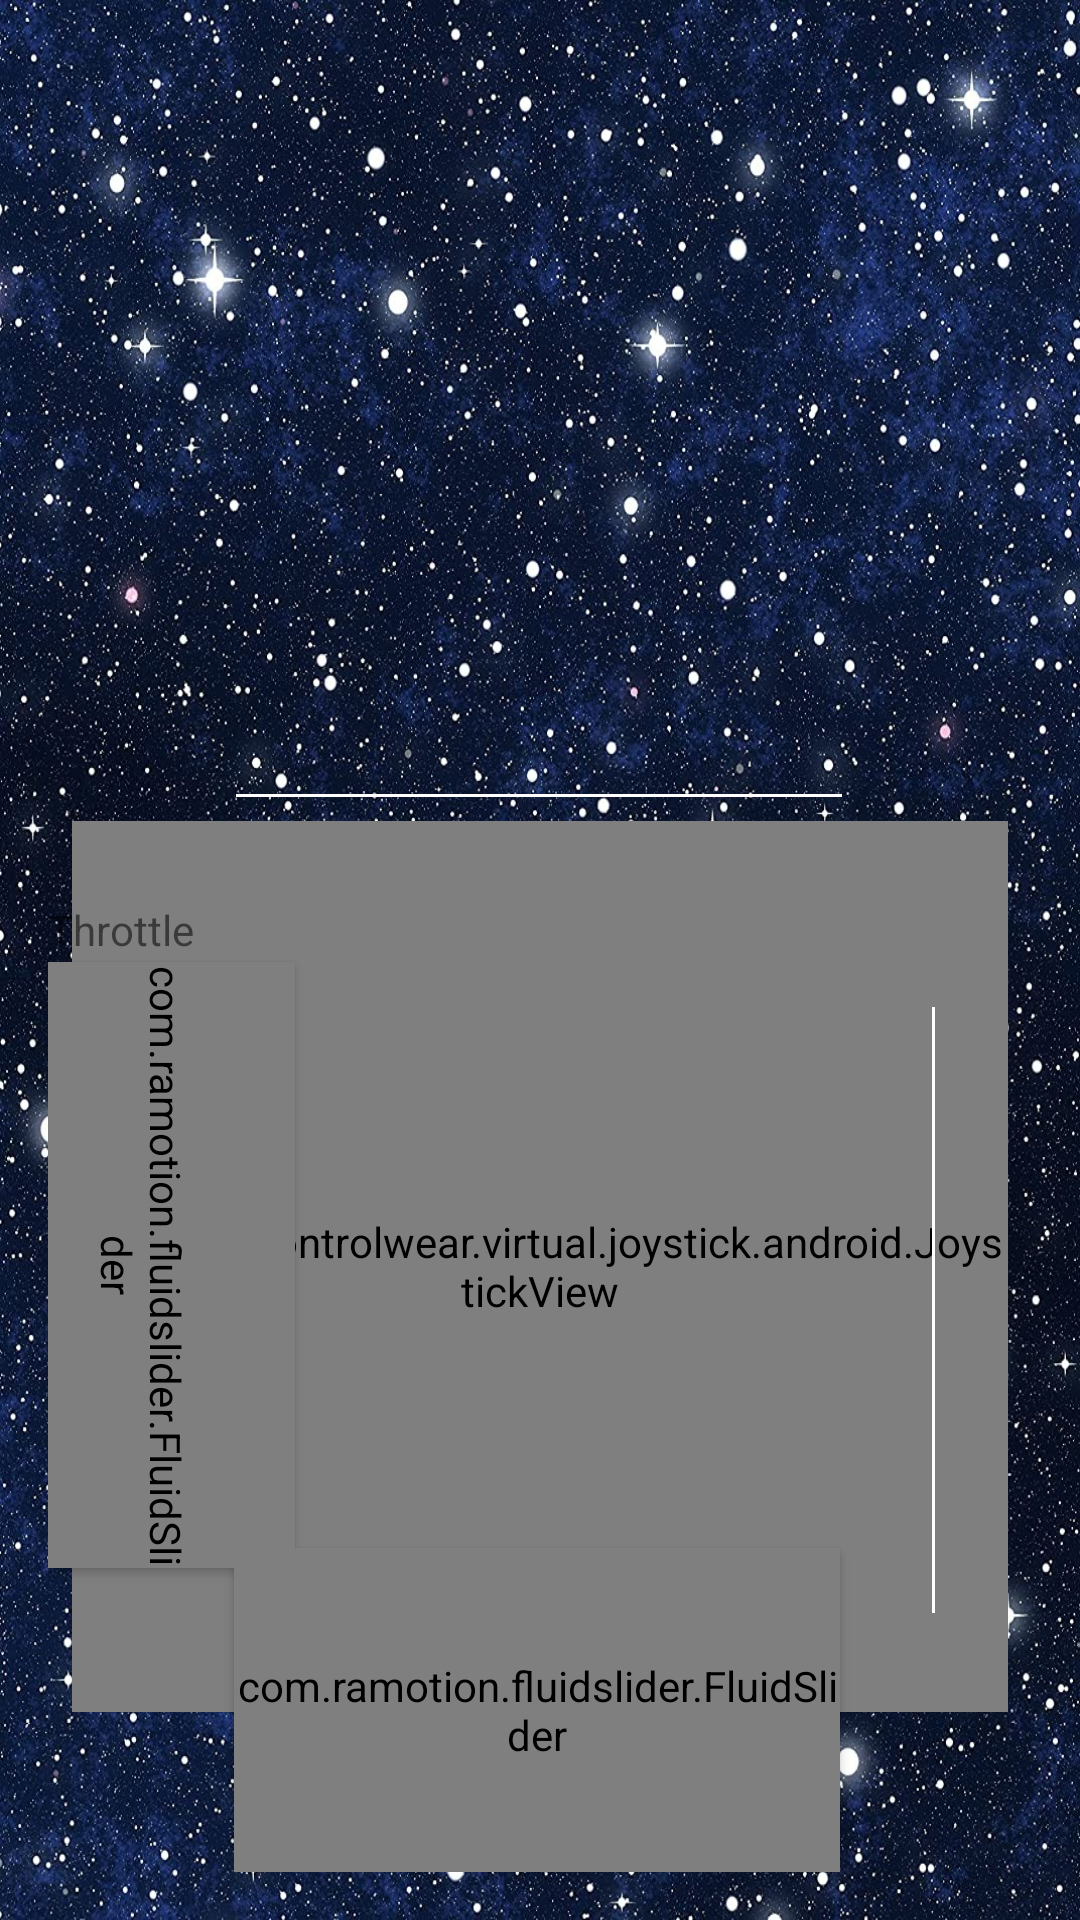

Here is an Android app screen rendered from its layout file. Give the layout XML and the strings, colors and styles it references.
<!-- AndroidManifest.xml: application theme AppTheme -->
<!-- res/layout/activity_night.xml -->
<?xml version="1.0" encoding="utf-8"?>
<androidx.constraintlayout.widget.ConstraintLayout xmlns:android="http://schemas.android.com/apk/res/android"
    xmlns:app="http://schemas.android.com/apk/res-auto"
    xmlns:tools="http://schemas.android.com/tools"
    android:name=".MainActivity"
    android:layout_width="match_parent"
    android:layout_height="match_parent"
    android:background="@drawable/night"
    android:padding="16dp"
    android:screenOrientation="landscape"
    tools:context=".ControlsActivity">


    <io.github.controlwear.virtual.joystick.android.JoystickView
        android:id="@+id/joystickView"
        android:layout_width="312dp"
        android:layout_height="297dp"
        android:padding="0dp"
        app:JV_backgroundColor="#C0C0C0"
        app:JV_borderColor="#191970"
        app:JV_borderWidth="2.5dp"
        app:JV_buttonColor="#708090"
        app:JV_buttonSizeRatio="24%"
        app:JV_fixedCenter="false"
        app:layout_constraintBottom_toBottomOf="parent"
        app:layout_constraintEnd_toEndOf="parent"
        app:layout_constraintStart_toStartOf="parent"
        app:layout_constraintTop_toTopOf="parent"
        app:layout_constraintVertical_bias="0.829" />

    <com.ramotion.fluidslider.FluidSlider
        android:id="@+id/fluidSliderRudder"
        android:layout_width="202dp"
        android:layout_height="108dp"
        android:layout_marginEnd="16dp"
        android:elevation="2dp"
        app:bar_color="#708090"
        app:bubble_color="@color/very_light_blue"
        app:bubble_text_color="@color/dark_blue_text"
        app:duration="@android:integer/config_mediumAnimTime"
        app:end_text="1"
        app:initial_position="0.5"
        app:layout_constraintBottom_toBottomOf="parent"
        app:layout_constraintEnd_toEndOf="parent"
        app:layout_constraintHorizontal_bias="0.564"
        app:layout_constraintStart_toStartOf="parent"
        app:layout_constraintTop_toTopOf="@+id/joystickView"
        app:layout_constraintVertical_bias="1.0"
        app:size="small"
        app:start_text="-1"
        tools:targetApi="lollipop" />


    <com.ramotion.fluidslider.FluidSlider
        android:id="@+id/fluidSliderThrottle"
        android:layout_width="202dp"
        android:layout_height="102dp"
        android:layout_marginEnd="188dp"
        android:elevation="2dp"
        android:rotation="90"
        app:bar_color="#708090"
        app:bubble_color="@color/very_light_blue"
        app:bubble_text_color="@color/dark_blue_text"
        app:duration="@android:integer/config_mediumAnimTime"
        app:end_text="1"
        app:initial_position="0"
        app:layout_constraintBottom_toBottomOf="@+id/fluidSliderRudder"
        app:layout_constraintEnd_toEndOf="@+id/joystickView"
        app:layout_constraintTop_toTopOf="@+id/joystickView"
        app:layout_constraintVertical_bias="0.391"
        app:size="small"
        app:start_text="0"
        tools:targetApi="lollipop" />

    <EditText
        android:id="@+id/aileronText"
        android:layout_width="wrap_content"
        android:layout_height="wrap_content"
        android:backgroundTint="#FFFFFF"
        android:ems="10"
        android:inputType="numberDecimal"
        app:layout_constraintBottom_toTopOf="@+id/joystickView"
        app:layout_constraintEnd_toEndOf="parent"
        app:layout_constraintHorizontal_bias="0.497"
        app:layout_constraintStart_toStartOf="parent"
        app:layout_constraintTop_toTopOf="parent"
        app:layout_constraintVertical_bias="1.0" />

    <EditText
        android:id="@+id/elevatorText"
        android:layout_width="wrap_content"
        android:layout_height="wrap_content"
        android:backgroundTint="#FFFFFF"
        android:ems="10"
        android:inputType="numberDecimal"
        android:rotation="90"
        app:layout_constraintBottom_toBottomOf="parent"
        app:layout_constraintEnd_toEndOf="parent"
        app:layout_constraintHorizontal_bias="0.584"
        app:layout_constraintStart_toEndOf="@+id/joystickView"
        app:layout_constraintTop_toTopOf="parent"
        app:layout_constraintVertical_bias="0.706" />

    <TextView
        android:id="@+id/rudderView"
        android:layout_width="wrap_content"
        android:layout_height="wrap_content"
        android:layout_marginBottom="16dp"
        android:rotation="270"
        android:text="Rudder"
        app:layout_constraintBottom_toBottomOf="@+id/fluidSliderRudder"
        app:layout_constraintEnd_toEndOf="@+id/fluidSliderRudder"
        app:layout_constraintHorizontal_bias="0.234"
        app:layout_constraintStart_toStartOf="parent" />

    <TextView
        android:id="@+id/throttleView"
        android:layout_width="wrap_content"
        android:layout_height="wrap_content"
        android:text="Throttle"
        app:layout_constraintBottom_toTopOf="@+id/fluidSliderThrottle"
        app:layout_constraintEnd_toEndOf="@+id/fluidSliderThrottle"
        app:layout_constraintHorizontal_bias="0.0"
        app:layout_constraintStart_toStartOf="parent"
        app:layout_constraintTop_toTopOf="@+id/joystickView"
        app:layout_constraintVertical_bias="0.341" />


</androidx.constraintlayout.widget.ConstraintLayout>
<!-- resources referenced by this layout -->
<resources>
  <!-- drawable night: jpeg bitmap (drawable, 771274 bytes) -->
  <style name="AppTheme" parent="Theme.AppCompat.Light.DarkActionBar">
          
          <item name="colorPrimary">@color/colorPrimary</item>
          <item name="colorPrimaryDark">@color/colorPrimaryDark</item>
          <item name="colorAccent">@color/colorAccent</item>
          <item name="android:windowBackground">@null</item>
      </style>
  <color name="colorPrimary">#3F51B5</color>
  <color name="colorPrimaryDark">#303F9F</color>
  <color name="colorAccent">#FF4081</color>
</resources>
